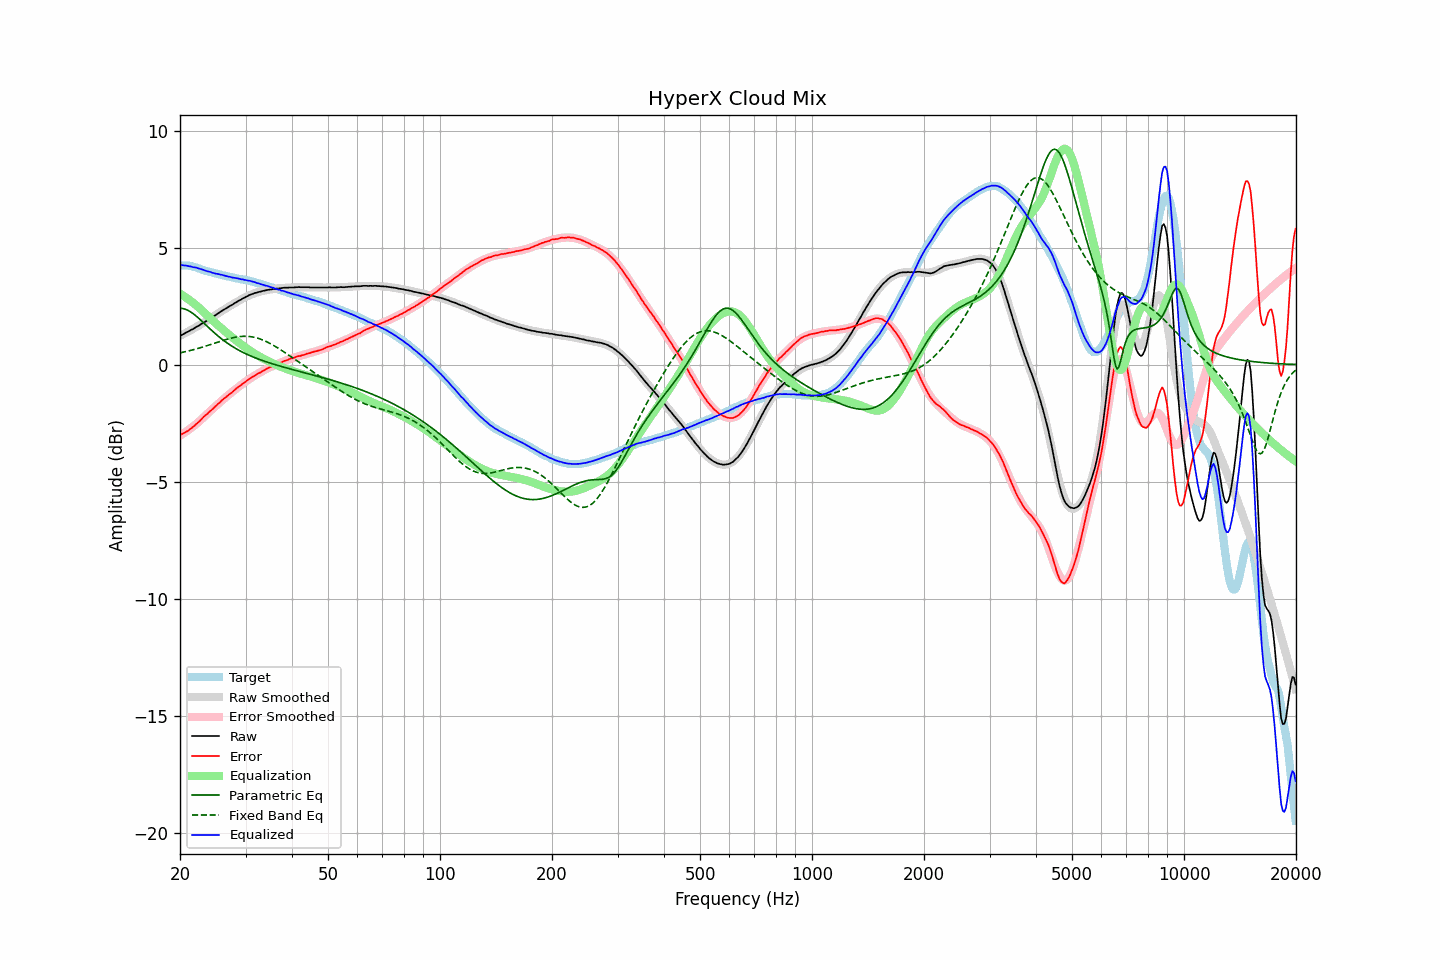

The data file committed next to this chart (first rows):
frequency, raw, error, smoothed, error_smoothed, equalization, parametric_eq, fixed_band_eq, equalized_raw, equalized_smoothed, target
20.00, 1.23, -3.01, 1.23, -3.03, 3.03, 2.41, 0.50, 4.26, 4.26, 4.24
20.20, 1.27, -2.97, 1.27, -2.99, 2.99, 2.40, 0.52, 4.26, 4.26, 4.24
20.40, 1.30, -2.94, 1.30, -2.95, 2.95, 2.39, 0.53, 4.25, 4.25, 4.24
20.61, 1.34, -2.90, 1.34, -2.90, 2.90, 2.37, 0.55, 4.24, 4.24, 4.24
20.81, 1.38, -2.86, 1.37, -2.85, 2.85, 2.35, 0.56, 4.23, 4.23, 4.24
21.02, 1.41, -2.83, 1.41, -2.81, 2.81, 2.32, 0.58, 4.21, 4.22, 4.24
21.23, 1.45, -2.77, 1.45, -2.76, 2.76, 2.28, 0.60, 4.20, 4.20, 4.22
21.44, 1.49, -2.72, 1.49, -2.70, 2.70, 2.24, 0.61, 4.19, 4.19, 4.21
21.66, 1.52, -2.67, 1.52, -2.65, 2.65, 2.19, 0.63, 4.17, 4.18, 4.19
21.87, 1.56, -2.61, 1.56, -2.60, 2.60, 2.14, 0.65, 4.16, 4.16, 4.17
22.09, 1.61, -2.55, 1.60, -2.54, 2.54, 2.08, 0.67, 4.15, 4.14, 4.16
22.31, 1.64, -2.49, 1.64, -2.48, 2.48, 2.02, 0.69, 4.12, 4.13, 4.13
22.54, 1.68, -2.43, 1.68, -2.42, 2.42, 1.96, 0.71, 4.10, 4.11, 4.11
22.76, 1.73, -2.36, 1.72, -2.36, 2.36, 1.90, 0.73, 4.09, 4.08, 4.08
22.99, 1.77, -2.29, 1.77, -2.29, 2.29, 1.83, 0.75, 4.06, 4.06, 4.05
23.22, 1.81, -2.21, 1.81, -2.23, 2.23, 1.77, 0.77, 4.04, 4.04, 4.02
23.45, 1.85, -2.15, 1.85, -2.17, 2.17, 1.70, 0.79, 4.01, 4.02, 4.00
23.69, 1.89, -2.10, 1.89, -2.10, 2.10, 1.64, 0.81, 3.99, 3.99, 3.99
23.92, 1.94, -2.03, 1.94, -2.04, 2.04, 1.57, 0.84, 3.98, 3.97, 3.97
24.16, 1.99, -1.97, 1.98, -1.97, 1.97, 1.51, 0.86, 3.96, 3.95, 3.96
24.40, 2.02, -1.92, 2.03, -1.91, 1.91, 1.44, 0.88, 3.93, 3.93, 3.94
24.65, 2.07, -1.85, 2.07, -1.84, 1.84, 1.38, 0.90, 3.91, 3.92, 3.92
24.89, 2.11, -1.79, 2.12, -1.78, 1.78, 1.32, 0.93, 3.89, 3.90, 3.90
25.14, 2.16, -1.73, 2.16, -1.72, 1.72, 1.26, 0.95, 3.88, 3.88, 3.89
25.39, 2.21, -1.66, 2.20, -1.66, 1.66, 1.20, 0.97, 3.87, 3.86, 3.86
25.65, 2.25, -1.61, 2.25, -1.60, 1.60, 1.15, 0.99, 3.85, 3.85, 3.85
25.91, 2.30, -1.53, 2.29, -1.54, 1.54, 1.09, 1.02, 3.84, 3.83, 3.82
26.16, 2.34, -1.47, 2.33, -1.48, 1.48, 1.04, 1.04, 3.82, 3.82, 3.81
26.43, 2.38, -1.42, 2.38, -1.42, 1.42, 0.99, 1.06, 3.80, 3.80, 3.80
26.69, 2.42, -1.36, 2.42, -1.36, 1.36, 0.94, 1.08, 3.78, 3.78, 3.78
26.96, 2.46, -1.31, 2.46, -1.31, 1.31, 0.89, 1.10, 3.76, 3.77, 3.77
27.23, 2.51, -1.25, 2.50, -1.25, 1.25, 0.85, 1.12, 3.76, 3.75, 3.76
27.50, 2.54, -1.21, 2.55, -1.19, 1.19, 0.80, 1.13, 3.73, 3.74, 3.75
27.77, 2.58, -1.14, 2.59, -1.14, 1.14, 0.76, 1.15, 3.72, 3.72, 3.72
28.05, 2.63, -1.08, 2.63, -1.08, 1.08, 0.72, 1.16, 3.71, 3.71, 3.71
28.33, 2.67, -1.02, 2.67, -1.03, 1.03, 0.68, 1.18, 3.70, 3.70, 3.69
28.62, 2.71, -0.97, 2.71, -0.97, 0.97, 0.64, 1.19, 3.68, 3.68, 3.68
28.90, 2.75, -0.92, 2.75, -0.92, 0.92, 0.60, 1.20, 3.67, 3.67, 3.67
29.19, 2.78, -0.87, 2.79, -0.87, 0.87, 0.56, 1.20, 3.65, 3.66, 3.65
29.48, 2.83, -0.81, 2.82, -0.82, 0.82, 0.53, 1.21, 3.64, 3.64, 3.64
29.78, 2.86, -0.77, 2.86, -0.77, 0.77, 0.50, 1.21, 3.62, 3.63, 3.63
30.08, 2.90, -0.72, 2.90, -0.72, 0.72, 0.46, 1.21, 3.61, 3.61, 3.62
30.38, 2.93, -0.67, 2.93, -0.67, 0.67, 0.43, 1.21, 3.60, 3.60, 3.60
30.68, 2.97, -0.62, 2.96, -0.62, 0.62, 0.40, 1.20, 3.59, 3.58, 3.58
30.99, 3.00, -0.56, 2.99, -0.58, 0.58, 0.37, 1.20, 3.57, 3.57, 3.56
31.30, 3.02, -0.53, 3.02, -0.53, 0.53, 0.34, 1.19, 3.55, 3.55, 3.55
31.61, 3.05, -0.49, 3.04, -0.49, 0.49, 0.31, 1.17, 3.54, 3.53, 3.54
31.93, 3.07, -0.45, 3.06, -0.45, 0.45, 0.28, 1.16, 3.51, 3.51, 3.52
32.24, 3.08, -0.40, 3.09, -0.41, 0.41, 0.26, 1.14, 3.48, 3.49, 3.48
32.57, 3.11, -0.36, 3.11, -0.36, 0.36, 0.23, 1.12, 3.47, 3.47, 3.47
32.89, 3.12, -0.34, 3.13, -0.32, 0.32, 0.21, 1.09, 3.44, 3.45, 3.46
33.22, 3.14, -0.29, 3.14, -0.29, 0.29, 0.18, 1.07, 3.43, 3.43, 3.42
33.55, 3.16, -0.25, 3.16, -0.25, 0.25, 0.16, 1.04, 3.41, 3.41, 3.41
33.89, 3.17, -0.22, 3.17, -0.22, 0.22, 0.13, 1.01, 3.38, 3.39, 3.39
34.23, 3.19, -0.18, 3.18, -0.18, 0.18, 0.11, 0.98, 3.37, 3.37, 3.36
34.57, 3.20, -0.14, 3.20, -0.15, 0.15, 0.09, 0.94, 3.35, 3.34, 3.34
34.92, 3.21, -0.11, 3.21, -0.11, 0.11, 0.07, 0.91, 3.32, 3.32, 3.32
35.27, 3.22, -0.08, 3.22, -0.08, 0.08, 0.05, 0.87, 3.30, 3.30, 3.30
35.62, 3.24, -0.04, 3.23, -0.05, 0.05, 0.02, 0.83, 3.29, 3.28, 3.28
35.97, 3.24, -0.02, 3.24, -0.02, 0.02, 0.00, 0.79, 3.26, 3.26, 3.25
... 635 more rows
